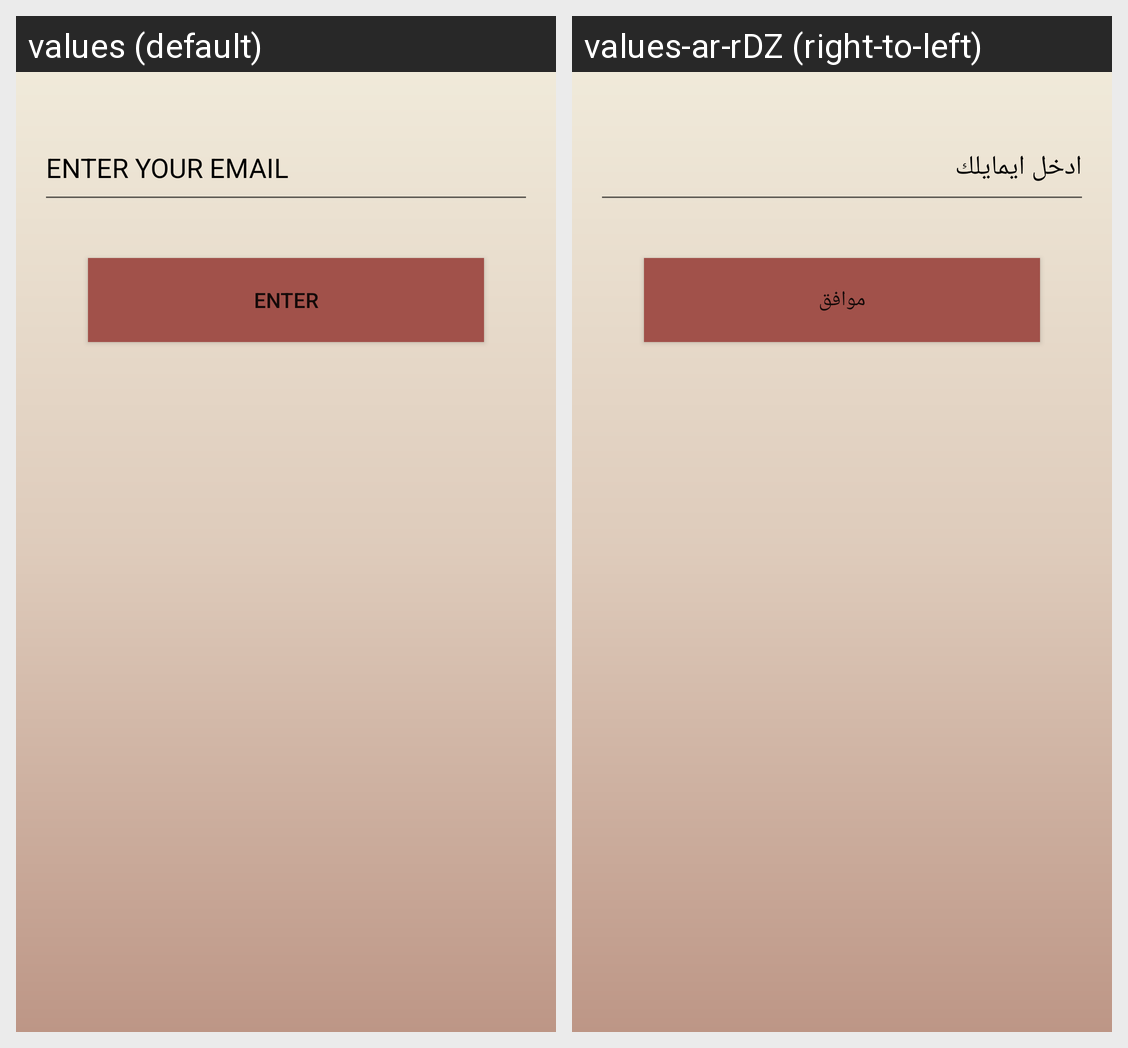

This grid shows one Android layout under two languages. Give, for every string resource on the screen, its name, the default text and each shown locale's text.
Android screen res/layout/activity_forg.xml rendered under 2 locales, left to right: values (default), values-ar-rDZ (right-to-left). Device: Nexus 5 (rendered at 1080×1920; each locale shown at half size, 540×960, under a caption strip naming it); theme AppTheme.
Strings drawn on this screen, with the default value and each locale's value (text and hints the layout hard-codes, and strings that could not be matched under every locale, appear in the picture but are not listed):

enter_your_email
  values: ENTER YOUR EMAIL
  values-ar-rDZ: ادخل ايمايلك

enter
  values: ENTER
  values-ar-rDZ: موافق
